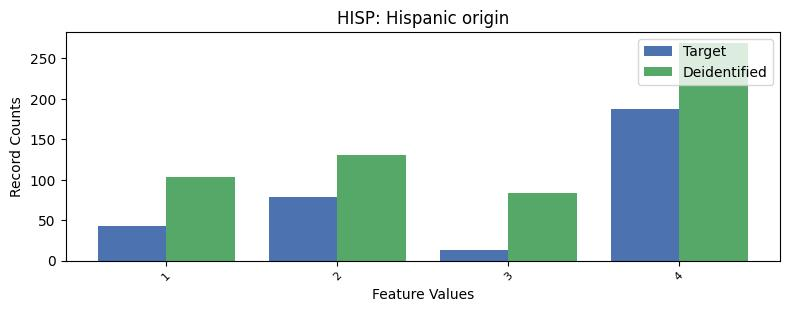

The table this chart was drawn from, first rows:
, HISP, count_target, count_deidentified
0, 0, 7312, 7048
1, 4, 187, 269
2, 2, 79, 130
3, 1, 43, 103
4, 3, 13, 84
